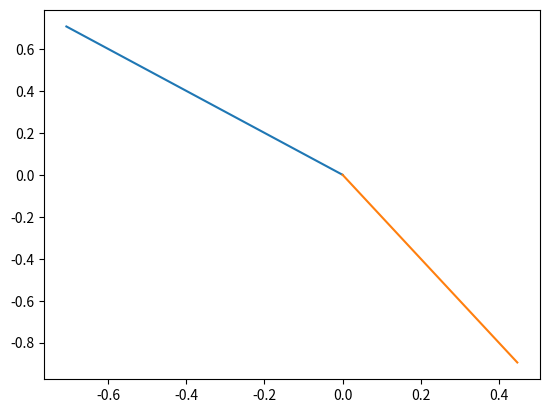

Write Python code to recreate this figure.
import matplotlib.pyplot as plt
from scipy import *
from scipy import integrate
from scipy.integrate import ode
import numpy as np

fig = plt.figure(num=1)
ax=fig.add_subplot(111)

#projection array (enter the values)
a = 1
b = -1
c = 2
d = 4
arr = np.array([[a,b],[c,d]])

#eigen vector and values

eigVal,eigVec = np.linalg.eig(arr)

print(eigVal)
print(eigVec)

print("The eigenvectors and the corresponding eigenvalues")
flag = 0
eq = 0
for i in range(eigVal.size):
    print("the eigen value is ",eigVal[i],end = " ")
    if eigVal.real[i] == 1:
        print("this is the equilibruim values")
        flag = 1
    if eigVal.real[i] >1:
        eq = 1
    print("corresponding vector " ,eigVec[:,i])

if flag ==0:
    print("as no eigenvalue is 1 the only equilibrium exit at [0,0]")
if eq ==1:
    print("as some eigenvector is greater than 1 the eq is unstable")
x = []
y = []
flag = 0
for i in range(eigVal.size):
    if eigVec[:,i][0].imag !=0 or eigVec[:,i][1].imag !=0:
        flag = 1
    x.append(eigVec[:,i][0])
    y.append(eigVec[:,i][1])

if flag==1:
    print("imaginary vectors these cannot be plotted in real plane")
else:
    #plt.plot(x,y)
    plt.plot([0,x[0]],[0,y[0]])
    plt.plot([0,x[1]],[0,y[1]])
    plt.show()
